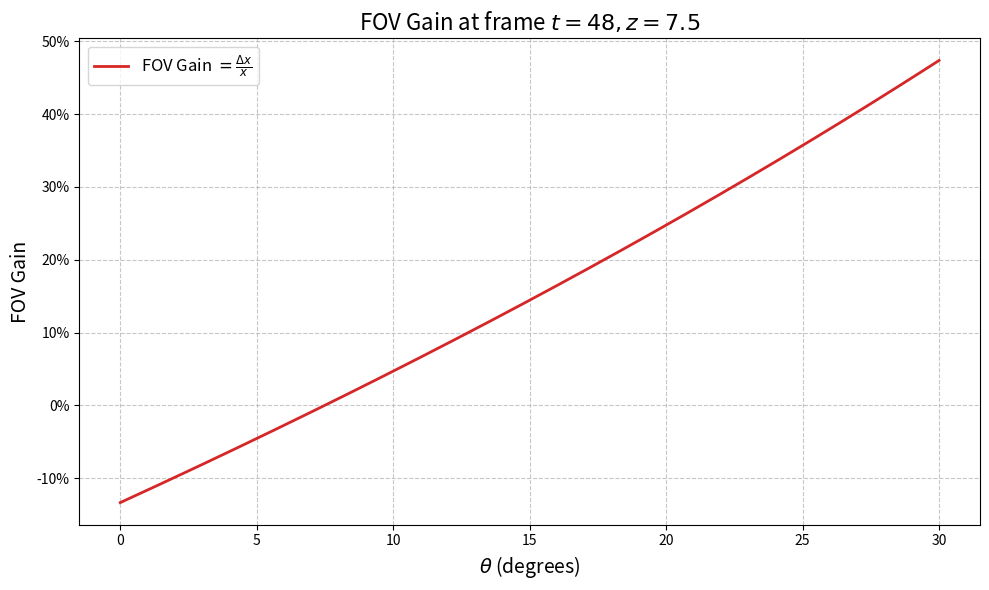

Source code (Python):
import numpy as np
import matplotlib.pyplot as plt
from matplotlib.ticker import PercentFormatter
import os

# 1. 定义变量
t_fixed = 48
z = 7.5           # 你现在的代码中 z = 5
alpha_deg = 32.0

theta = np.linspace(0, 30, 300) 

# 2. 角度转换为弧度
deg_to_rad = np.pi / 180.0

# 变量预计算
tan_angle = (alpha_deg + theta * (t_fixed / 120)) * deg_to_rad
theta_rad = theta * deg_to_rad
const_alpha_rad = alpha_deg * deg_to_rad 

# 3. 计算 Delta x
part1 = 0.5 * (t_fixed / 24) * np.sin(theta_rad)
part2 = (z - 0.5 * (t_fixed / 24) * np.cos(theta_rad)) * np.tan(tan_angle)
part3 = z * np.tan(const_alpha_rad)

delta_x = part1 + part2 - part3

# 4. 计算 FOV Gain
denominator = z * np.tan(const_alpha_rad)
fov_gain = delta_x / denominator

# 5. 绘图 (改为单张图)
# figsize 改为 (10, 6) 看起来更协调，不再需要那么高了
fig, ax = plt.subplots(figsize=(10, 6))

# 绘制曲线
ax.plot(theta, fov_gain, color='#d62728', linewidth=2, label='FOV Gain')

# --- 关键设置 ---
# 1. 设置标题
ax.set_title(fr'FOV Gain at frame $t = {t_fixed}, z = {z}$', fontsize=16)

# 2. 设置 Y 轴为百分比格式
ax.yaxis.set_major_formatter(PercentFormatter(1.0))

# 3. 标签与网格
ax.set_xlabel(r'$\theta$ (degrees)', fontsize=14)
ax.set_ylabel('FOV Gain', fontsize=14)
ax.grid(True, linestyle='--', alpha=0.7)

# 4. 图例 (保持你之前的公式写法)
# 注意：这里 ax 替代了之前的 ax2
ax.legend([r'FOV Gain $= \frac{\Delta x}{x}$'], loc='upper left', fontsize=12)

# --- 保存逻辑 ---
save_dir = "./" 
file_name = f"fov_gain_t{t_fixed}_z{int(z)}.png" # 改了一下文件名以匹配内容

os.makedirs(save_dir, exist_ok=True)
full_path = os.path.join(save_dir, file_name)

plt.tight_layout()
plt.savefig(full_path, dpi=600, bbox_inches='tight')

print(f"FOV Gain 图已成功保存至: {full_path}")
# plt.show()
